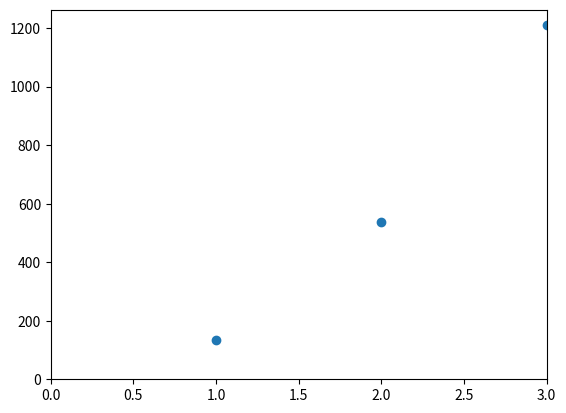

This chart was generated by the following Python code:
import matplotlib
# matplotlib.use("Agg")
import matplotlib.pyplot as plt, numpy as np

e = 1.602176620898e-19
m = 9.1094e-31
h = 6.626e-34
a = 0.529e-10 # roughly from graph (Bohr radius) --> verify number
hbar = h/(2*np.pi)
n = np.array([1, 2, 3])   

energies  = []

# calculations
for value in n:
    E_n = ((hbar**2)*((np.pi)**2)*(value**2)) / (2*m*(a**2))
    energies.append(E_n)
    
energiesInEv = np.array(energies) / e
plt.scatter(n, energiesInEv)
plt.xlim(0, 3)
plt.ylim(0, None)
    
plt.savefig('task7.png')
